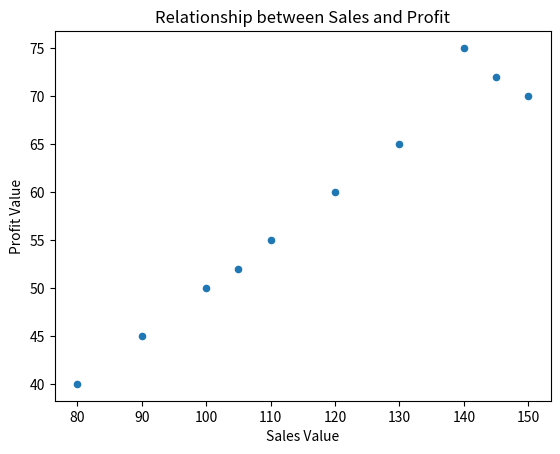

Write the Python code that produced this figure.
# import pandas and matplotlib.pyplot libraries
import pandas as pd
import matplotlib.pyplot as plt

# create a dictionary with sample data
data = {
    'Sales': [100, 150, 80, 120, 140, 130, 110, 145, 105, 90],
    'Profit': [50, 70, 40, 60, 75, 65, 55, 72, 52, 45]
}

# create a pandas dataframe from the dictionary
df = pd.DataFrame(data)

# plot the dataframe as a scatter plot
df.plot(x='Sales', y='Profit', kind='scatter')

# set the x-axis and y-axis labels
plt.xlabel('Sales Value')
plt.ylabel('Profit Value')

# set the title of the plot
plt.title('Relationship between Sales and Profit')

# save the plot to a file
plt.savefig('scatter_plot.png', dpi=300, bbox_inches='tight')

# display the plot
plt.show()

